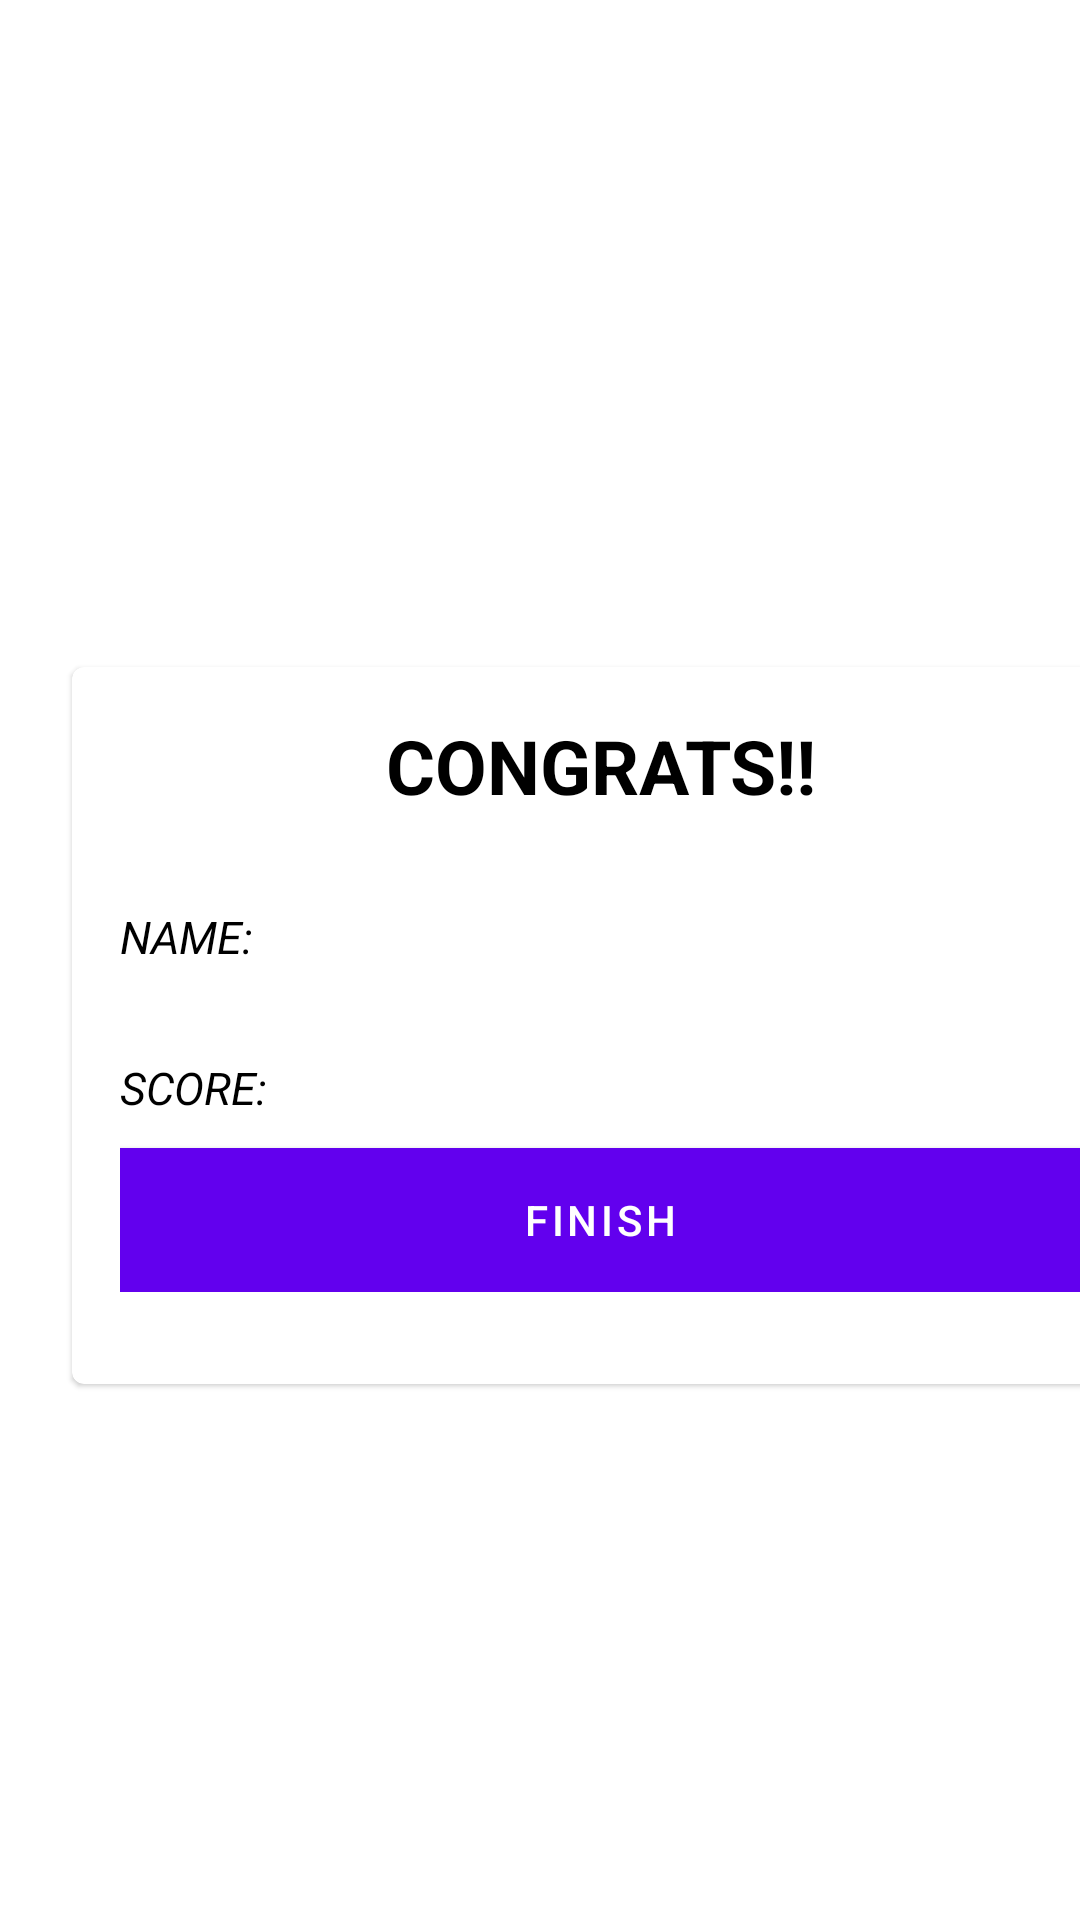

The Android layout XML behind this screen, and the referenced resources:
<!-- AndroidManifest.xml: application theme Theme.MaterialComponents.DayNight.NoActionBar -->
<!-- res/layout/activity_results.xml -->
<?xml version="1.0" encoding="utf-8"?>
<LinearLayout xmlns:android="http://schemas.android.com/apk/res/android"
    android:layout_width="match_parent"
    android:layout_height="match_parent"
    android:id="@+id/bg"
    android:background="@drawable/ic_bg"
    android:gravity="center"
    android:orientation="vertical">


    <TextView
        android:id="@+id/textView"
        android:layout_width="match_parent"
        android:layout_height="wrap_content"
        android:layout_marginBottom="30dp"
        android:gravity="center"
        android:text="TRIVIA APP"
        android:textColor="@color/white"
        android:textSize="25sp"
        android:textStyle="bold" />

    <com.google.android.material.card.MaterialCardView
        android:layout_width="352dp"
        android:layout_height="239dp"
        android:layout_gravity="center"
        android:layout_marginStart="20dp"
        android:layout_marginBottom="20dp"
        android:background="@color/white">

        <LinearLayout
            android:layout_width="match_parent"
            android:layout_height="wrap_content"
            android:layout_margin="16dp"
            android:orientation="vertical"
            android:background="@color/white">

            <TextView
                android:id="@+id/textView1"
                android:layout_width="match_parent"
                android:layout_height="wrap_content"
                android:gravity="center"
                android:text="CONGRATS!!"
                android:textColor="#000000"
                android:textSize="25sp"
                android:textStyle="bold"
                android:background="@color/white"/>


            <TextView
                android:id="@+id/textView2"
                android:layout_width="match_parent"
                android:layout_height="wrap_content"
                android:layout_marginTop="30dp"
                android:gravity="left"
                android:text="NAME:"
                android:textColor="#000000"
                android:textSize="15sp"
                android:textStyle="italic"
                android:background="@color/white"/>

            <TextView
                android:id="@+id/textView3"
                android:layout_width="match_parent"
                android:layout_height="wrap_content"
                android:layout_marginTop="30dp"
                android:gravity="left"
                android:text="SCORE:"
                android:textColor="#000000"
                android:textSize="15sp"
                android:textStyle="italic"
                android:background="@color/white"/>


            <Button
                android:id="@+id/button2"
                android:layout_width="match_parent"
                android:layout_height="wrap_content"
                android:layout_marginTop="10dp"
                android:background="#000080"
                android:text="FINISH"
                android:textAlignment="center">

            </Button>
        </LinearLayout>

    </com.google.android.material.card.MaterialCardView>




</LinearLayout>
<!-- resources referenced by this layout -->
<resources>

  <!-- not gathered from this repository: default colours our renderer supplied (Android Studio template values) -->
  <color name="white">#FFFFFFFF</color>
</resources>
